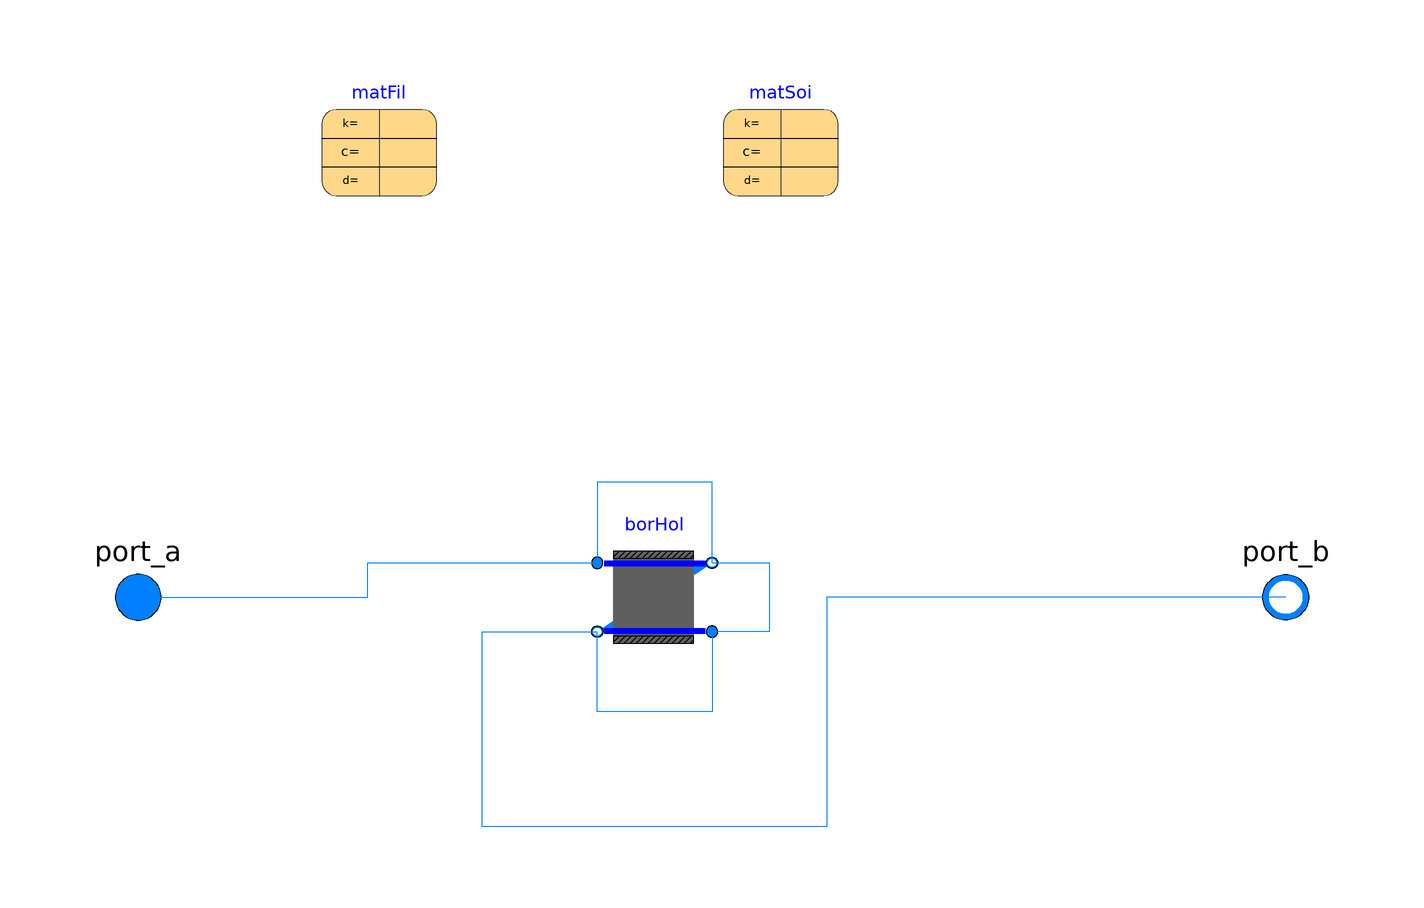

The component connection diagram of the Modelica model below, drawn from its own Placement and Line annotations.

model UTube "Single U-tube borehole heat exchanger"
  extends Buildings.Fluid.Interfaces.PartialTwoPortInterface(
    show_T=true);
  extends Buildings.Fluid.Interfaces.TwoPortFlowResistanceParameters(final
      computeFlowResistance=false, final linearizeFlowResistance=false);
  extends Buildings.Fluid.Interfaces.LumpedVolumeDeclarations;

  replaceable parameter Buildings.HeatTransfer.Data.Soil.Generic matSoi
    "Thermal properties of soil"
    annotation (choicesAllMatching=true, Dialog(group="Soil"),
    Placement(transformation(extent={{2,70},{22,90}})));
  replaceable parameter Buildings.HeatTransfer.Data.BoreholeFillings.Generic matFil
    "Thermal properties of the filling material"
    annotation (choicesAllMatching=true, Dialog(group="Borehole"),
    Placement(transformation(extent={{-68,70},{-48,90}})));

  parameter Modelica.SIunits.Radius rTub=0.02 "Radius of the tubes"
    annotation(Dialog(group="Tubes"));
  parameter Modelica.SIunits.ThermalConductivity kTub=0.5
    "Thermal conductivity of the tube" annotation (Dialog(group="Tubes"));
  parameter Modelica.SIunits.Length eTub=0.002 "Thickness of a tube"
    annotation (Dialog(group="Tubes"));

  parameter Modelica.SIunits.Height hBor "Total height of the borehole"
    annotation(Dialog(group="Borehole"));
  parameter Integer nVer=10
    "Number of segments used for discretization in the vertical direction"
      annotation(Dialog(group="Borehole"));
  parameter Modelica.SIunits.Radius rBor=0.1 "Radius of the borehole";

  parameter Modelica.SIunits.Radius rExt=3
    "Radius of the soil used for the external boundary condition"
    annotation (Dialog(group="Soil"));
  parameter Integer nHor(min=1) = 10
    "Number of state variables in each horizontal layer of the soil"
    annotation (Dialog(group="Soil"));

  parameter Modelica.SIunits.Temperature TExt0_start=283.15
    "Initial far field temperature"
    annotation (Dialog(tab="Initial temperature", group="Soil"));
  parameter Modelica.SIunits.Temperature TExt_start[nVer]={if z[i] >= z0 then
      TExt0_start + (z[i] - z0)*dT_dz else TExt0_start for i in 1:nVer}
    "Temperature of the undisturbed ground"
    annotation (Dialog(tab="Initial temperature", group="Soil"));

  parameter Modelica.SIunits.Temperature TFil0_start=TExt0_start
    "Initial temperature of the filling material for h = 0...z0"
    annotation (Dialog(tab="Initial temperature", group="Filling material"));
  parameter Modelica.SIunits.Temperature TFil_start[nVer]=TExt_start
    "Temperature of the undisturbed ground"
    annotation (Dialog(tab="Initial temperature", group="Filling material"));

  parameter Modelica.SIunits.Height z0=10
    "Depth below which the temperature gradient starts"
    annotation (Dialog(tab="Initial temperature", group="Temperature profile"));
  parameter Real dT_dz(unit="K/m") = 0.01
    "Vertical temperature gradient of the undisturbed soil for h below z0"
    annotation (Dialog(tab="Initial temperature", group="Temperature profile"));

  parameter Modelica.SIunits.Time samplePeriod
    "Sample period for the external boundary condition"
    annotation (Dialog(group="Soil"));
  parameter Modelica.SIunits.Length xC=0.05
    "Shank spacing, defined as the distance between the center of a pipe and the center of the borehole"
    annotation(Dialog(group="Borehole"));
  parameter Real B0=17.44 "Shape coefficient for grout resistance"
    annotation(Dialog(group="Borehole"));
  parameter Real B1=-0.605 "Shape coefficient for grout resistance"
    annotation(Dialog(group="Borehole"));

  parameter Boolean homotopyInitialization = true "= true, use homotopy method"
    annotation(Evaluate=true, Dialog(tab="Advanced"));

  Buildings.Fluid.HeatExchangers.Boreholes.BaseClasses.BoreholeSegment borHol[nVer](
    redeclare each final package Medium = Medium,
    each final matSoi=matSoi,
    each final matFil=matFil,
    each final hSeg=hBor/nVer,
    each final samplePeriod=samplePeriod,
    each final rTub=rTub,
    each final rBor=rBor,
    each final rExt=rExt,
    each final xC=xC,
    each final eTub=eTub,
    each final kTub=kTub,
    each final nSta=nHor,
    each final m_flow_nominal=m_flow_nominal,
    each final m_flow_small=m_flow_small,
    final dp_nominal={if i == 1 then dp_nominal else 0 for i in 1:nVer},
    TExt_start=TExt_start,
    TFil_start=TExt_start,
    each final homotopyInitialization=homotopyInitialization,
    each final show_T=show_T,
    each final computeFlowResistance=computeFlowResistance,
    each final from_dp=from_dp,
    each final linearizeFlowResistance=linearizeFlowResistance,
    each final deltaM=deltaM,
    each final energyDynamics=energyDynamics,
    each final massDynamics=massDynamics,
    each final p_start=p_start,
    each T_start=T_start,
    each X_start=X_start,
    each C_start=C_start,
    each C_nominal=C_nominal,
    each allowFlowReversal=allowFlowReversal) "Discretized borehole segments"
    annotation (Placement(transformation(extent={{-20,-10},{0,10}})));

  Modelica.SIunits.Temperature Tdown[nVer] "Medium temperature in pipe 1";
  Modelica.SIunits.Temperature Tup[nVer] "Medium temperature in pipe 2";
protected
  parameter Modelica.SIunits.Height z[nVer]={hBor/nVer*(i - 0.5) for i in 1:
      nVer} "Distance from the surface to the considered segment";
equation
  Tdown[:] = borHol[:].pipFil.vol1.heatPort.T;
  Tup[:] = borHol[:].pipFil.vol2.heatPort.T;
  connect(port_a, borHol[1].port_a1) annotation (Line(
      points={{-100,5.55112e-16},{-60,5.55112e-16},{-60,6},{-20,6}},
      color={0,127,255},
      smooth=Smooth.None));
  connect(port_b, borHol[1].port_b2) annotation (Line(
      points={{100,5.55112e-16},{20,5.55112e-16},{20,-40},{-40,-40},{-40,-6},{
          -20,-6}},
      color={0,127,255},
      smooth=Smooth.None));
  connect(borHol[nVer].port_b1, borHol[nVer].port_a2) annotation (Line(
      points={{5.55112e-16,6},{10,6},{10,-6},{5.55112e-16,-6}},
      color={0,127,255},
      smooth=Smooth.None));
  for i in 1:nVer - 1 loop
    connect(borHol[i].port_b1, borHol[i + 1].port_a1) annotation (Line(
        points={{5.55112e-16,6},{5.55112e-16,20},{-20,20},{-20,6}},
        color={0,127,255},
        smooth=Smooth.None));
    connect(borHol[i].port_a2, borHol[i + 1].port_b2) annotation (Line(
        points={{5.55112e-16,-6},{5.55112e-16,-20},{-20,-20},{-20,-6}},
        color={0,127,255},
        smooth=Smooth.None));
  end for;
    annotation (
    defaultComponentName="borehole",
    Icon(coordinateSystem(
        preserveAspectRatio=false,
        extent={{-100,-100},{100,100}},
        grid={2,2},
        initialScale=0.5), graphics={
        Rectangle(
          extent={{-70,78},{70,-82}},
          lineColor={0,0,255},
          pattern=LinePattern.None,
          fillColor={95,95,95},
          fillPattern=FillPattern.Solid),
        Rectangle(
          extent={{-62,-52},{62,-60}},
          lineColor={0,0,255},
          pattern=LinePattern.None,
          fillColor={0,0,0},
          fillPattern=FillPattern.Solid),
        Rectangle(
          extent={{-62,58},{62,54}},
          lineColor={0,0,255},
          pattern=LinePattern.None,
          fillColor={0,0,0},
          fillPattern=FillPattern.Solid),
        Rectangle(
          extent={{-62,6},{62,0}},
          lineColor={0,0,255},
          pattern=LinePattern.None,
          fillColor={0,0,0},
          fillPattern=FillPattern.Solid),
        Rectangle(
          extent={{54,92},{46,-88}},
          lineColor={0,0,255},
          pattern=LinePattern.None,
          fillColor={0,0,255},
          fillPattern=FillPattern.Solid),
        Rectangle(
          extent={{-54,-88},{-46,92}},
          lineColor={0,0,255},
          pattern=LinePattern.None,
          fillColor={0,0,255},
          fillPattern=FillPattern.Solid),
        Rectangle(
          extent={{-72,80},{-62,-80}},
          lineColor={0,0,0},
          fillColor={192,192,192},
          fillPattern=FillPattern.Backward),
        Rectangle(
          extent={{62,80},{72,-80}},
          lineColor={0,0,0},
          fillColor={192,192,192},
          fillPattern=FillPattern.Backward)}),
    Documentation(info="<html>
<p>
Model of a single U-tube borehole heat exchanger.
The borehole heat exchanger is vertically discretized into <i>n<sub>seg</sub></i>
elements of height <i>h=h<sub>Bor</sub>&frasl;n<sub>seg</sub></i>.
Each segment contains a model for the heat transfer in the borehole,
for heat transfer in the soil and for the far-field boundary condition.
</p>
<p>
The heat transfer in the borehole is computed using a convective heat transfer coefficient
that depends on the fluid velocity, a heat resistance between the two pipes, and
a heat resistance between the pipes and the circumference of the borehole.
The heat capacity of the fluid, and the heat capacity of the grout, is taken into account.
The thermal resistance and capacity network inside the borehole is computed according
to Bauer et al., (2011).
</p>
<p>
The heat transfer in the soil is computed using transient heat conduction in cylindrical
coordinates for the spatial domain <i>r<sub>bor</sub> &le; r &le; r<sub>ext</sub></i>.
In the radial direction, the spatial domain is discretized into
<i>n<sub>hor</sub></i> segments with uniform material properties.
Thermal properties can be specified separately for each horizontal layer.
The vertical heat flow is assumed to be zero, and there is assumed to be
no ground water flow.
</p>
<p>
The far-field temperature, i.e., the temperature at the radius
<i>r<sub>ext</sub></i>, is computed using a power-series solution
to a line-source heat transfer problem. This temperature boundary condition
is updated every <i>t<sub>sample</sub></i> seconds.
</p>
<p>
The initial far-field temperature <i>T<sub>ext,start</sub></i>, which
is the temperature of the soil at a radius <i>r<sub>ext</sub></i>,
is computed
as a function of the depth <i>z &gt; 0</i>.
For a depth between <i>0 &le; z &le; z<sub>0</sub></i>, the temperature
is set to <i>T<sub>ext,0,start</sub></i>.
The value of <i>z<sub>0</sub></i> is a parameter with a default of 10 meters.
However, there is large variability in the depth where the undisturbed soil temperature
starts.
For a depth of <i>z<sub>0</sub> &le; z &le; h<sub>bor</sub></i>,
the temperature is computed as
</p>
<p align=\"center\" style=\"font-style:italic;\">
  T<sup>i</sup><sub>ext,start</sub> = T<sub>ext,0,start</sub> + (z<sup>i</sup> - z<sub>0</sub>)  dT &frasl; dz
</p>
<p>
with <i>i &isin; {1, ..., n<sub>ver</sub>}</i>,
where the temperature gradient <i>dT &frasl; dz &ge; 0</i> is a parameter.
As with <i>z<sub>0</sub></i>, there is large variability in
<i>dT &frasl; dz &ge; 0</i>. The default value is set to <i>1</i> Kelvin per 100 meters.
For the temperature of the grout, the same equations are applied, with
<i>T<sub>ext,0,start</sub></i> replaced with
<i>T<sub>fil,0,start</sub></i>, and
<i>T<sup>i</sup><sub>ext,start</sub></i> replaced with
<i>T<sup>i</sup><sub>fil,start</sub></i>.
The default setting uses the same temperature for the soil and the filling material.
</p>
<h4>Implementation</h4>
<p>
Each horizontal layer is modeled using an instance of
<a href=\"modelica://Buildings.Fluid.HeatExchangers.Boreholes.BaseClasses.BoreholeSegment\">
Buildings.HeatExchangers.Fluid.Boreholes.BaseClasses.BoreholeSegment</a>.
This model is composed of the model
<a href=\"modelica://Buildings.Fluid.HeatExchangers.Boreholes.BaseClasses.HexInternalElement\">
Buildings.Fluid.HeatExchangers.Boreholes.BaseClasses.HexInternalElement</a> which computes
the heat transfer in the pipes and the borehole filling,
of the model
<a href=\"modelica://Buildings.HeatTransfer.Conduction.SingleLayerCylinder\">
Buildings.HeatTransfer.Conduction.SingleLayerCylinder</a> which computes
the heat transfer in the soil, and
of the model
<a href=\"modelica://Buildings.Fluid.HeatExchangers.Boreholes.BaseClasses.TemperatureBoundaryCondition\">
Buildings.Fluid.HeatExchangers.Boreholes.BaseClasses.TemperatureBoundaryCondition</a> which computes
the far-field temperature boundary condition.
The thermal resistor and capacitor network is computed in
<a href=\"modelica://Buildings.Fluid.HeatExchangers.Boreholes.BaseClasses.singleUTubeResistances\">
Buildings.Fluid.HeatExchangers.Boreholes.BaseClasses.singleUTubeResistances</a>.
</p>
<h4>References</h4>
<p>
D. Bauer, W. Heidemann, H. M&uuml;ller-Steinhagen, and H.-J. G. Diersch.
<i>
<a href=\"http://dx.doi.org/10.1002/er.1689\">
Thermal resistance and capacity models for borehole heat exchangers
</a>
</i>.
International Journal Of Energy Research, 35:312&ndash;320, 2011.
</p>
</html>", revisions="<html>
<ul>
<li>
October 8, 2013, by Michael Wetter:<br/>
Removed parameter <code>show_V_flow</code>.
</li>
<li>
September 27, 2013, by Michael Wetter:<br/>
Added missing <code>each</code> in propagation of material properties.
</li>
<li>
August 2011, by Pierre Vigouroux:<br/>
First implementation.
</li>
</ul>
</html>"));
end UTube;